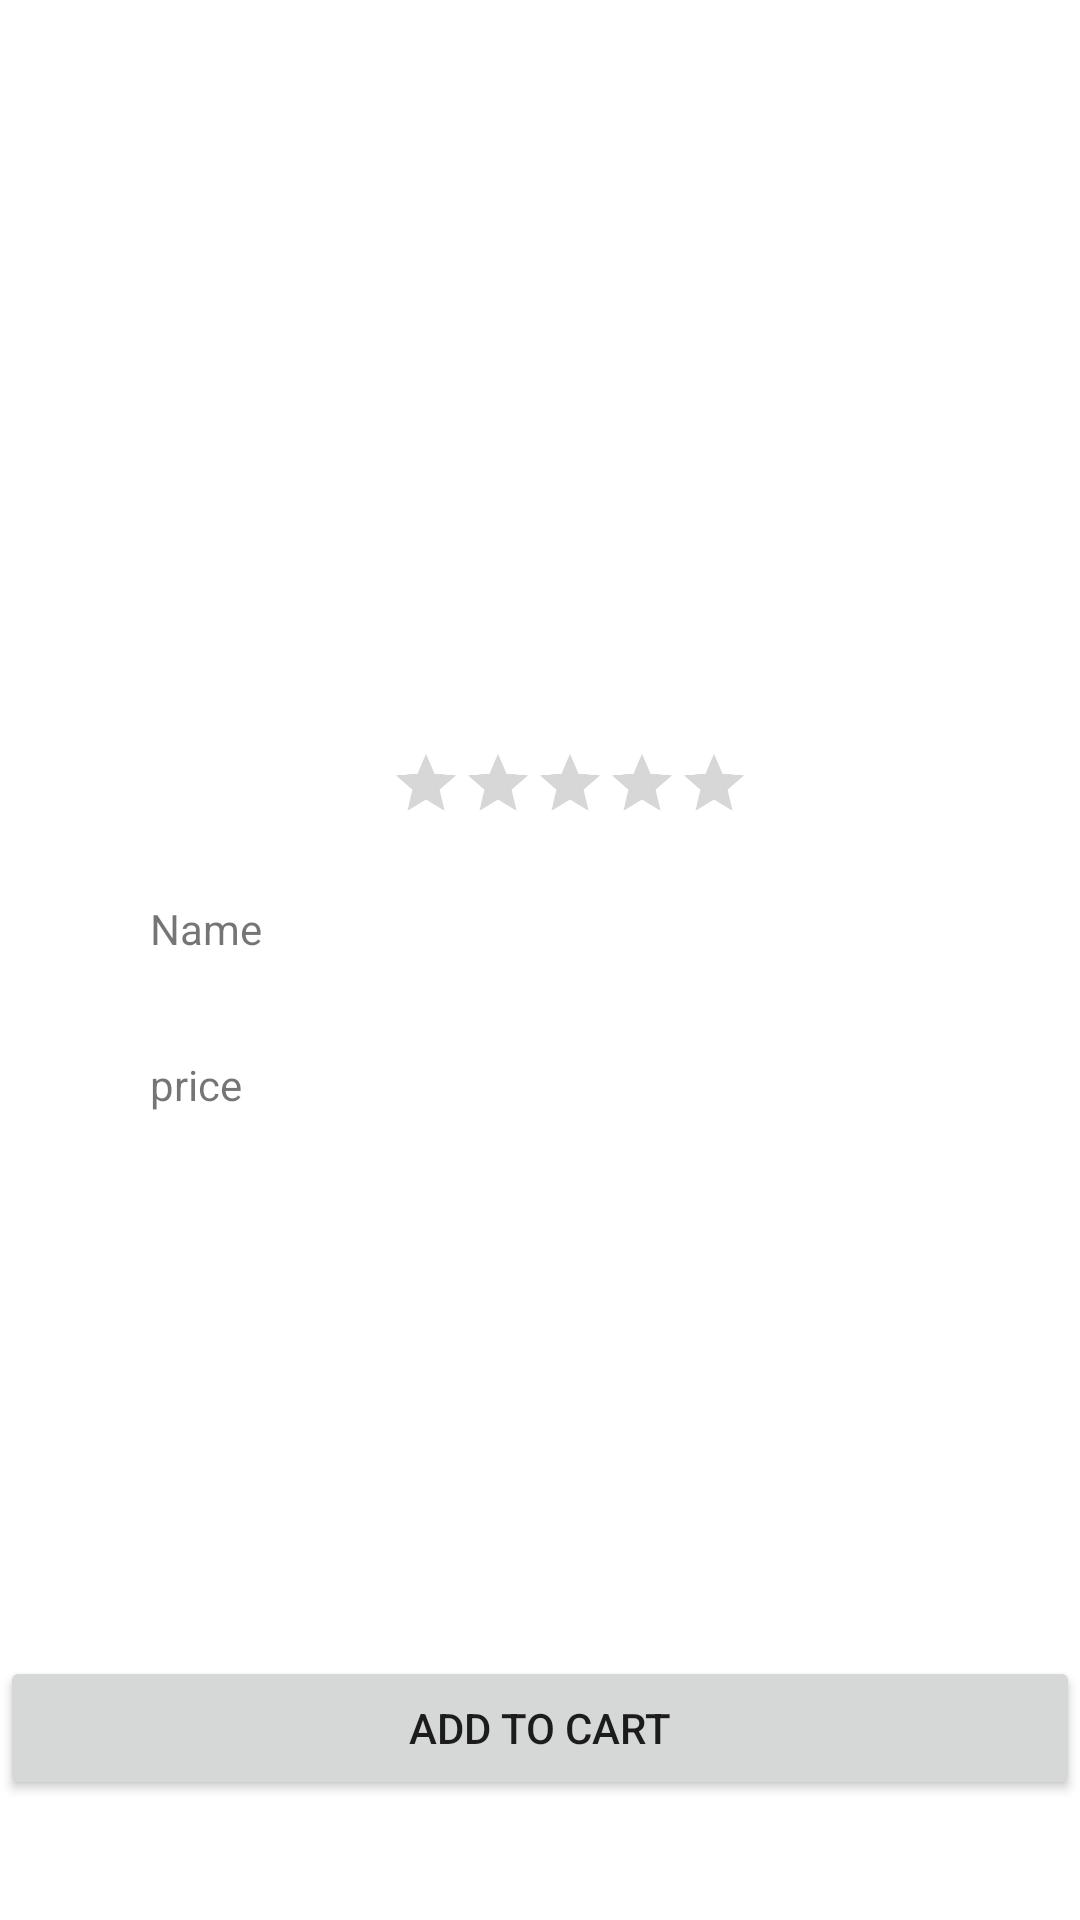

Reconstruct the res/layout file that produces this screen, plus the resources it refers to.
<!-- AndroidManifest.xml: application theme Theme.Ziv -->
<!-- res/layout/activity_content.xml -->
<?xml version="1.0" encoding="utf-8"?>
<RelativeLayout xmlns:android="http://schemas.android.com/apk/res/android"
    xmlns:app="http://schemas.android.com/apk/res-auto"
    xmlns:tools="http://schemas.android.com/tools"
    android:layout_width="match_parent"
    android:layout_height="wrap_content"
    tools:context=".Activities.ContentActivity">

    <ImageView
        android:id="@+id/contentimage"
        android:layout_width="wrap_content"
        android:layout_height="wrap_content"
        android:layout_marginLeft="125dp"
        android:layout_marginTop="68dp"
        tools:srcCompat="@tools:sample/avatars" />

    <TextView
        android:id="@+id/contentname"
        android:layout_width="wrap_content"
        android:layout_height="wrap_content"
        android:layout_marginLeft="50dp"
        android:layout_marginTop="352dp"
        android:text="price"
        app:layout_constraintTop_toBottomOf="@+id/contentrating" />

    <RatingBar
        android:id="@+id/contentrating"
        android:layout_width="wrap_content"
        android:layout_height="wrap_content"
        android:layout_marginLeft="70dp"
        android:layout_marginTop="235dp"
        android:progressTint="#FFEB3B"
        android:scaleX="0.50"
        android:scaleY="0.50"
        app:layout_constraintEnd_toEndOf="parent"
        app:layout_constraintHorizontal_bias="0.497"
        app:layout_constraintStart_toStartOf="parent"
        app:layout_constraintTop_toBottomOf="@+id/contentimage" />


    <TextView
        android:id="@+id/contentprice"
        android:layout_width="wrap_content"
        android:layout_height="28dp"
        android:layout_marginLeft="50dp"
        android:layout_marginTop="300dp"
        android:text="Name"
        app:layout_constraintTop_toBottomOf="@+id/contentname" />


    <Button
        android:id="@+id/addtocart"
        android:layout_width="match_parent"
        android:layout_height="wrap_content"
        android:layout_marginTop="552dp"
        android:text="Add To Cart"
        app:layout_constraintStart_toStartOf="parent"
        app:layout_constraintTop_toTopOf="parent" />

</RelativeLayout>
<!-- resources referenced by this layout -->
<resources>
  <style name="Theme.Ziv" parent="Theme.MaterialComponents.DayNight.DarkActionBar">
          
          <item name="colorPrimary">@color/purple_500</item>
          <item name="colorPrimaryVariant">@color/purple_700</item>
          <item name="colorOnPrimary">@color/white</item>
          
          <item name="colorSecondary">@color/teal_200</item>
          <item name="colorSecondaryVariant">@color/teal_700</item>
          <item name="colorOnSecondary">@color/black</item>
          
          <item name="android:statusBarColor" tools:targetApi="l">?attr/colorPrimaryVariant</item>
          
      </style>
  <!-- not gathered from this repository: default colours our renderer supplied (Android Studio template values) -->
  <color name="purple_500">#FF6200EE</color>
  <color name="purple_700">#FF3700B3</color>
  <color name="teal_200">#FF03DAC5</color>
  <color name="teal_700">#FF018786</color>
  <color name="black">#FF000000</color>
  <color name="white">#FFFFFFFF</color>
</resources>
